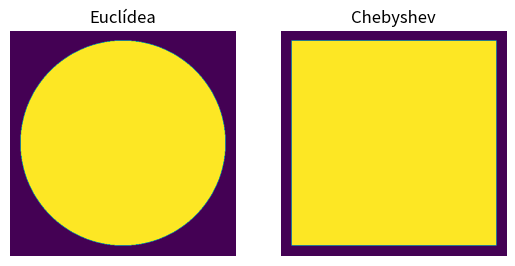

The matplotlib source for this figure:
import numpy
import matplotlib.pyplot as plt
from scipy.spatial.distance import minkowski, euclidean, chebyshev, cdist, cityblock

Square = numpy.meshgrid(numpy.linspace(-1.1, 1.1, 512), numpy.linspace(-1.1, 1.1, 512), indexing='ij')
X = Square[0]
Y = Square[1]

f = lambda x, y, p: minkowski([x, y], [0.0, 0.0], p) <= 1.0
Ball = lambda p: numpy.vectorize(f)(X, Y, p)

# for i in range(1, 5):
#    plt.subplot(220+i, aspect='equal')
#    plt.imshow(Ball(i))
#    plt.title(f"Minkowski de orden %s" % i)
#    plt.axis('off')
# plt.show()


eu = lambda x, y: euclidean([x, y], [0.0, 0.0]) <= 1.0
BallEu = lambda: numpy.vectorize(eu)(X, Y)

ch = lambda x, y: chebyshev([x, y], [0.0, 0.0]) <= 1.0
BallCh = lambda: numpy.vectorize(ch)(X, Y)

# ma = lambda x, y: cdist([x, y], [0.0, 0.0]) <= 1.0
# BallMa = lambda: numpy.vectorize(ma)(X, Y)

manhat = lambda x, y, p: cityblock([x, y], [0.0, 0.0], p) <= 1.0
vmanhat = numpy.vectorize(manhat)
BallMa = lambda: numpy

plt.subplot(121, aspect='equal')
plt.imshow(BallEu())
plt.title("Euclídea")
plt.axis('off')
plt.subplot(122, aspect='equal')
plt.imshow(BallCh())
plt.title("Chebyshev")
plt.axis('off')
# plt.subplot(133, aspect='equal')
# plt.imshow(BallMa())
# plt.title("Euclídea de orden %s")
# plt.axis('off')


plt.show()
